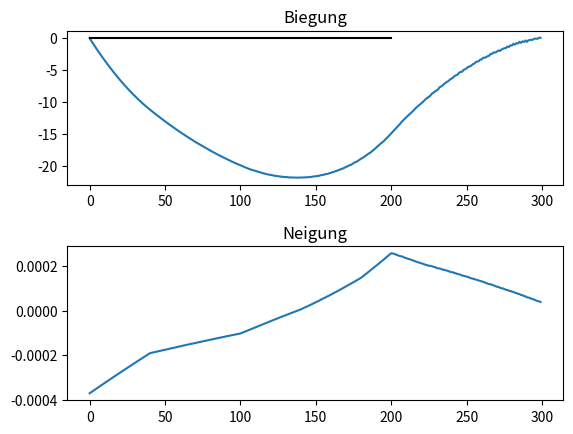

This figure's Python source:
import numpy as np
import matplotlib.pyplot as plt

NUM = 1000

f = [140, 200]
D = [70, 90, 75, 70, 75]
L = [40, 100, 180, 220, 300]

def Verformung(f, D, L, E_Modul):
    def Biegemoment(x):
        if x < f[0]:
            return(-2.332*(x-498.39))
        elif x < f[1]:
            return(7.307*(x-1.414))
        elif x <= max(L):
            return(1.199-2.764*x)
    
    def Wellendurchmesser(x):
        i = 0
        while x > L[i]:
            i += 1
            if i == len(L):
                break
        return(D[i])

    def Ersatzstreckenlast(x):
        q = (64*Biegemoment(x))/(np.pi*Wellendurchmesser(x)**4)
        return(q)

    def Ersatzlagerkraft(x):
        def Ersatzstreckenlast_mal_irgendwas(x):
            return Ersatzstreckenlast(x) * (max(L) - x)

        x = np.linspace(0, max(L), num=NUM)

        Integral = np.trapz(np.vectorize(Ersatzstreckenlast_mal_irgendwas)(x), x)       #np.trapz() -> Integrate along the given axis using the composite trapezoidal rule.
        F_value = 1 / max(L) * Integral                                  #np.vectorize() -> geht sonst nicht mit x als Vektor
        return(F_value)

    def Neigung(x):
        s = np.linspace(0, x, num = NUM)
        Integral = np.trapz(np.vectorize(Ersatzstreckenlast)(s), s)
        phi = (1/E_Modul*(Ersatzlagerkraft(0)-Integral))*1000
        return(phi)

    def Biegung(x):
        def UNTER_BIEGUNG_FUNKTION(s):
            return(Ersatzstreckenlast(s)*(x-s))
    
        s = np.linspace(0, x, num = NUM)
        Integral = np.trapz(np.vectorize(UNTER_BIEGUNG_FUNKTION)(s), s)   
        f = (1/E_Modul*(Ersatzlagerkraft(0)*x-Integral))*1000000

        return(f)
    


    Mb = np.fromfunction(np.vectorize(Biegung), (max(L), ))
    phi = np.fromfunction(np.vectorize(Neigung), (max(L), ))

    Mb_max = max(max(Mb),abs(min(Mb)))
    phi_max = max(max(phi),abs(min(phi)))

    print(Mb_max)
    return(Mb, phi)


def Diagramme(Mb, phi):
    plt.subplot(2, 1, 1)
    plt.plot(-Mb)
    plt.plot([0, 200],[0, 0],"black")
    plt.title("Biegung")

    plt.subplot(2, 1, 2)
    plt.plot(-phi)
    plt.title("Neigung")

    plt.subplots_adjust(hspace=0.4)

    plt.show()

Mb, phi = Verformung(f, D, L, 210000)

Diagramme(Mb, phi)